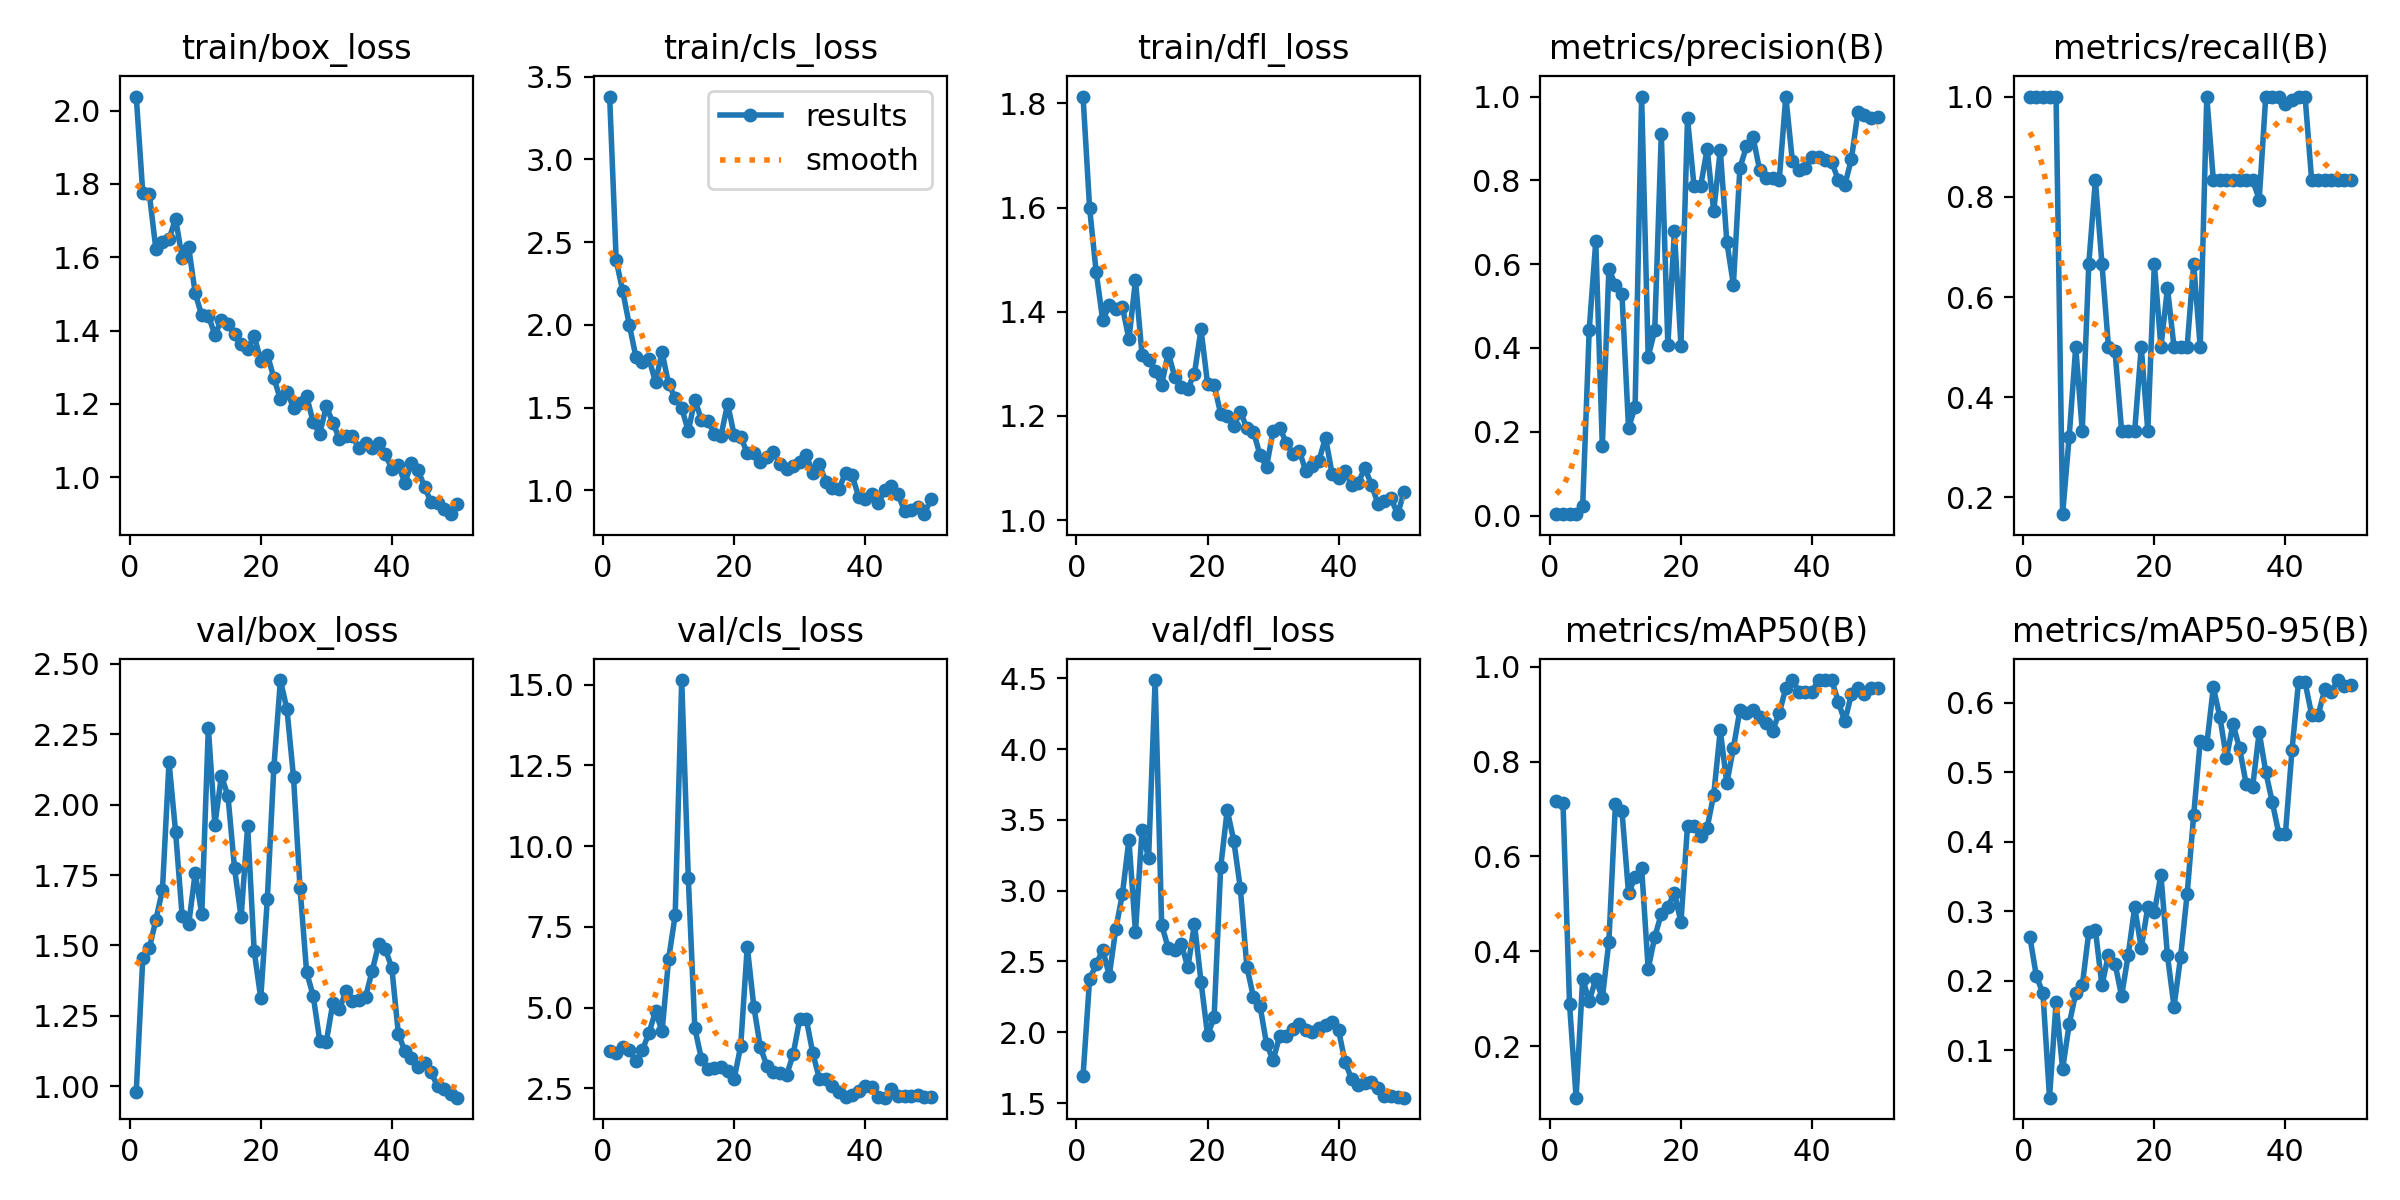

Data behind this chart, as committed beside it:
epoch, time, train/box_loss, train/cls_loss, train/dfl_loss, metrics/precision(B), metrics/recall(B), metrics/mAP50(B), metrics/mAP50-95(B), val/box_loss, val/cls_loss, val/dfl_loss, lr/pg0, lr/pg1, lr/pg2
1, 11.05, 2.039, 3.38, 1.813, 0.00333, 1, 0.7181, 0.2633, 0.9816, 3.657, 1.693, 0.0003, 0.0003, 0.0003
2, 45.58, 1.775, 2.39, 1.599, 0.00333, 1, 0.7128, 0.2064, 1.457, 3.596, 2.375, 0.0006077, 0.0006077, 0.0006077
3, 59.95, 1.772, 2.203, 1.476, 0.00333, 1, 0.2884, 0.182, 1.491, 3.783, 2.479, 0.0009028, 0.0009028, 0.0009028
4, 84.86, 1.622, 2, 1.384, 0.00333, 1, 0.0913, 0.03169, 1.591, 3.687, 2.584, 0.001185, 0.001185, 0.001185
5, 118.8, 1.641, 1.808, 1.412, 0.02168, 1, 0.3416, 0.1687, 1.698, 3.351, 2.4, 0.001455, 0.001455, 0.001455
6, 150.4, 1.649, 1.775, 1.404, 0.4435, 0.1667, 0.2947, 0.0729, 2.151, 3.688, 2.731, 0.001712, 0.001712, 0.001712
7, 189.1, 1.706, 1.795, 1.41, 0.6544, 0.3211, 0.342, 0.1371, 1.903, 4.222, 2.974, 0.001762, 0.001762, 0.001762
8, 202.1, 1.598, 1.654, 1.347, 0.1649, 0.5, 0.3011, 0.1823, 1.606, 4.884, 3.36, 0.001723, 0.001723, 0.001723
9, 213.8, 1.627, 1.835, 1.46, 0.5878, 0.3333, 0.4201, 0.1933, 1.575, 4.269, 2.707, 0.001683, 0.001683, 0.001683
10, 226.8, 1.501, 1.641, 1.317, 0.551, 0.6667, 0.7109, 0.2704, 1.758, 6.511, 3.428, 0.001644, 0.001644, 0.001644
11, 258.5, 1.441, 1.559, 1.308, 0.5281, 0.8333, 0.6957, 0.2735, 1.611, 7.863, 3.228, 0.001604, 0.001604, 0.001604
12, 314.5, 1.441, 1.498, 1.285, 0.2089, 0.6667, 0.5224, 0.1932, 2.272, 15.14, 4.488, 0.001564, 0.001564, 0.001564
13, 331.8, 1.388, 1.356, 1.26, 0.2592, 0.5, 0.5562, 0.2376, 1.928, 9.023, 2.758, 0.001525, 0.001525, 0.001525
14, 342.6, 1.428, 1.548, 1.321, 1, 0.4916, 0.5757, 0.2247, 2.102, 4.362, 2.595, 0.001485, 0.001485, 0.001485
15, 354.5, 1.419, 1.426, 1.275, 0.3788, 0.3333, 0.3628, 0.178, 2.029, 3.42, 2.583, 0.001446, 0.001446, 0.001446
16, 367.4, 1.39, 1.417, 1.256, 0.4422, 0.3333, 0.4304, 0.2366, 1.773, 3.099, 2.622, 0.001406, 0.001406, 0.001406
17, 377.8, 1.362, 1.343, 1.253, 0.9105, 0.3333, 0.4788, 0.3059, 1.6, 3.132, 2.458, 0.001366, 0.001366, 0.001366
18, 387.8, 1.351, 1.331, 1.281, 0.4075, 0.5, 0.4939, 0.247, 1.924, 3.174, 2.767, 0.001327, 0.001327, 0.001327
19, 398, 1.386, 1.523, 1.366, 0.678, 0.3333, 0.5231, 0.3062, 1.479, 3.046, 2.358, 0.001287, 0.001287, 0.001287
20, 408, 1.318, 1.333, 1.262, 0.4057, 0.6667, 0.4612, 0.2984, 1.313, 2.796, 1.98, 0.001248, 0.001248, 0.001248
21, 418, 1.334, 1.325, 1.26, 0.9483, 0.5, 0.6651, 0.3525, 1.664, 3.816, 2.105, 0.001208, 0.001208, 0.001208
22, 428, 1.271, 1.223, 1.204, 0.7853, 0.6179, 0.664, 0.2364, 2.132, 6.89, 3.165, 0.001168, 0.001168, 0.001168
23, 437.9, 1.212, 1.223, 1.2, 0.7855, 0.5, 0.6431, 0.1628, 2.442, 5.034, 3.57, 0.001129, 0.001129, 0.001129
24, 447.8, 1.233, 1.173, 1.18, 0.8755, 0.5, 0.6608, 0.234, 2.338, 3.772, 3.354, 0.001089, 0.001089, 0.001089
25, 457.9, 1.19, 1.202, 1.208, 0.7261, 0.5, 0.7302, 0.3246, 2.097, 3.199, 3.017, 0.00105, 0.00105, 0.00105
26, 467.9, 1.203, 1.231, 1.177, 0.8731, 0.6667, 0.8664, 0.4382, 1.703, 3.011, 2.461, 0.00101, 0.00101, 0.00101
27, 477.9, 1.221, 1.161, 1.17, 0.6532, 0.5, 0.7542, 0.5449, 1.405, 2.964, 2.25, 0.0009704, 0.0009704, 0.0009704
28, 487.8, 1.149, 1.127, 1.125, 0.5512, 1, 0.829, 0.5401, 1.322, 2.905, 2.187, 0.0009308, 0.0009308, 0.0009308
29, 498.2, 1.119, 1.148, 1.102, 0.8298, 0.8333, 0.9089, 0.6222, 1.163, 3.552, 1.919, 0.0008912, 0.0008912, 0.0008912
30, 509.1, 1.193, 1.173, 1.172, 0.8813, 0.8333, 0.9036, 0.5796, 1.158, 4.635, 1.802, 0.0008516, 0.0008516, 0.0008516
31, 518.9, 1.149, 1.215, 1.178, 0.9031, 0.8333, 0.9089, 0.5206, 1.296, 4.652, 1.972, 0.000812, 0.000812, 0.000812
32, 529.1, 1.104, 1.104, 1.149, 0.8252, 0.8333, 0.895, 0.5694, 1.273, 3.591, 1.973, 0.0007724, 0.0007724, 0.0007724
33, 539.5, 1.113, 1.157, 1.127, 0.8047, 0.8333, 0.8805, 0.5347, 1.339, 2.801, 2.026, 0.0007328, 0.0007328, 0.0007328
34, 549.8, 1.111, 1.052, 1.134, 0.8058, 0.8333, 0.8656, 0.4838, 1.303, 2.781, 2.057, 0.0006932, 0.0006932, 0.0006932
35, 560, 1.078, 1.013, 1.094, 0.8012, 0.8333, 0.9027, 0.4795, 1.306, 2.585, 2.015, 0.0006536, 0.0006536, 0.0006536
36, 570.3, 1.094, 1.005, 1.104, 1, 0.7946, 0.955, 0.5578, 1.318, 2.396, 2.003, 0.000614, 0.000614, 0.000614
37, 580.6, 1.08, 1.107, 1.114, 0.8467, 1, 0.9721, 0.5007, 1.41, 2.237, 2.028, 0.0005744, 0.0005744, 0.0005744
38, 591, 1.092, 1.091, 1.158, 0.8252, 1, 0.9479, 0.4568, 1.505, 2.303, 2.054, 0.0005348, 0.0005348, 0.0005348
39, 601.2, 1.062, 0.9606, 1.09, 0.8301, 1, 0.9479, 0.4115, 1.487, 2.42, 2.073, 0.0004952, 0.0004952, 0.0004952
40, 611.5, 1.023, 0.9453, 1.082, 0.855, 0.9847, 0.9479, 0.4115, 1.421, 2.564, 2.013, 0.0004556, 0.0004556, 0.0004556
41, 621.6, 1.032, 0.98, 1.095, 0.8562, 0.9937, 0.9721, 0.5317, 1.186, 2.543, 1.787, 0.000416, 0.000416, 0.000416
42, 632, 0.9841, 0.9225, 1.067, 0.8478, 1, 0.9721, 0.6303, 1.125, 2.247, 1.669, 0.0003764, 0.0003764, 0.0003764
43, 642.3, 1.038, 0.9987, 1.072, 0.8441, 1, 0.9721, 0.6294, 1.1, 2.213, 1.626, 0.0003368, 0.0003368, 0.0003368
44, 652.7, 1.02, 1.024, 1.1, 0.8013, 0.8333, 0.9267, 0.5832, 1.069, 2.487, 1.64, 0.0002972, 0.0002972, 0.0002972
45, 662.8, 0.9726, 0.9765, 1.068, 0.7885, 0.8333, 0.885, 0.5827, 1.085, 2.267, 1.646, 0.0002576, 0.0002576, 0.0002576
46, 673.2, 0.9311, 0.8741, 1.032, 0.8498, 0.8333, 0.9417, 0.6194, 1.05, 2.261, 1.603, 0.000218, 0.000218, 0.000218
47, 683.5, 0.9297, 0.882, 1.037, 0.962, 0.8333, 0.955, 0.6159, 0.9999, 2.271, 1.549, 0.0001784, 0.0001784, 0.0001784
48, 693.8, 0.9137, 0.8972, 1.042, 0.9564, 0.8333, 0.9417, 0.6329, 0.9897, 2.289, 1.552, 0.0001388, 0.0001388, 0.0001388
49, 704.3, 0.8987, 0.8555, 1.012, 0.9479, 0.8333, 0.955, 0.6248, 0.9718, 2.238, 1.545, 9.92e-05, 9.92e-05, 9.92e-05
50, 714.6, 0.9272, 0.9443, 1.054, 0.9514, 0.8333, 0.955, 0.6257, 0.9601, 2.239, 1.538, 5.96e-05, 5.96e-05, 5.96e-05
